Run: headless pygame with SDL's dummy video driver; simulated clock (each Clock.tick advances the game by its frame time, no real sleeping); random seed 0; keys injected as events and as key.get_pressed() state; no mouse input.
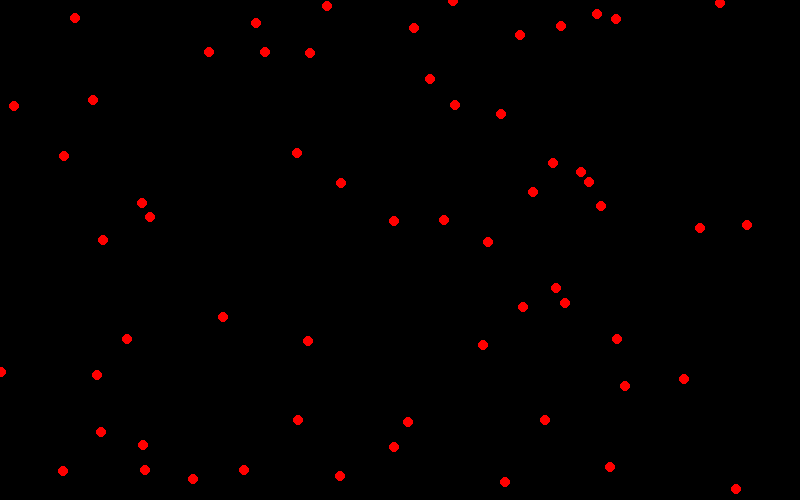
Frame 1 of 4 · flips 1–60 · no input
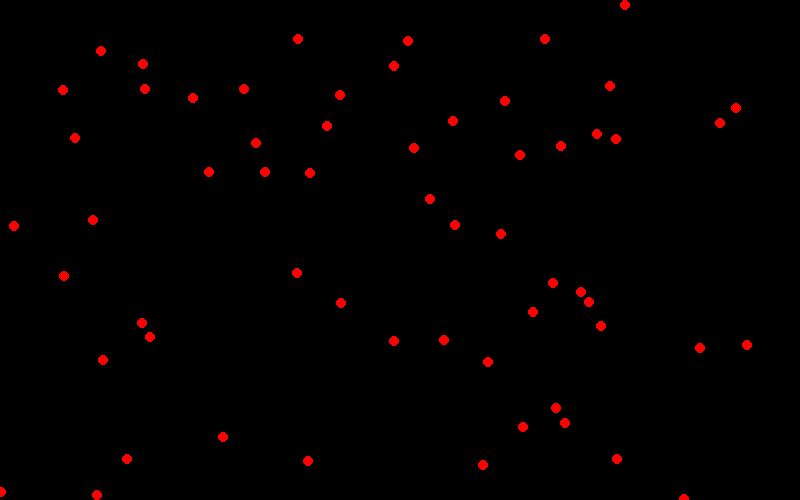
Frame 2 of 4 · flips 61–180 · tapped SPACE, RETURN · held RIGHT (→), D
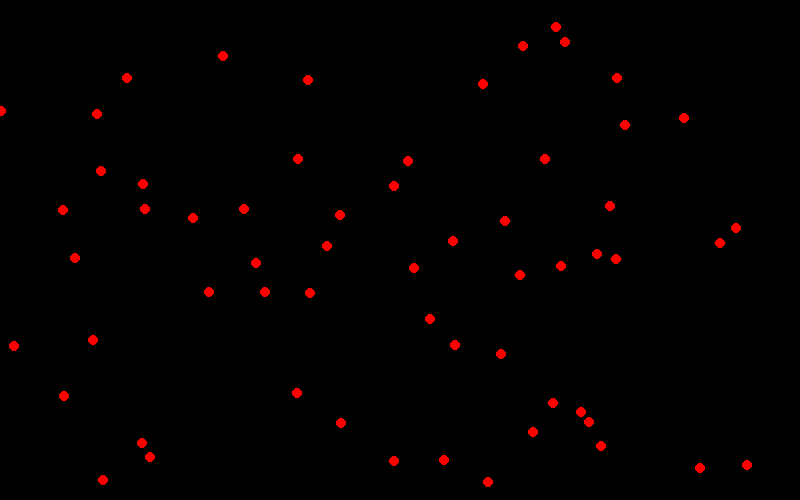
Frame 3 of 4 · flips 181–300 · held DOWN (↓), S
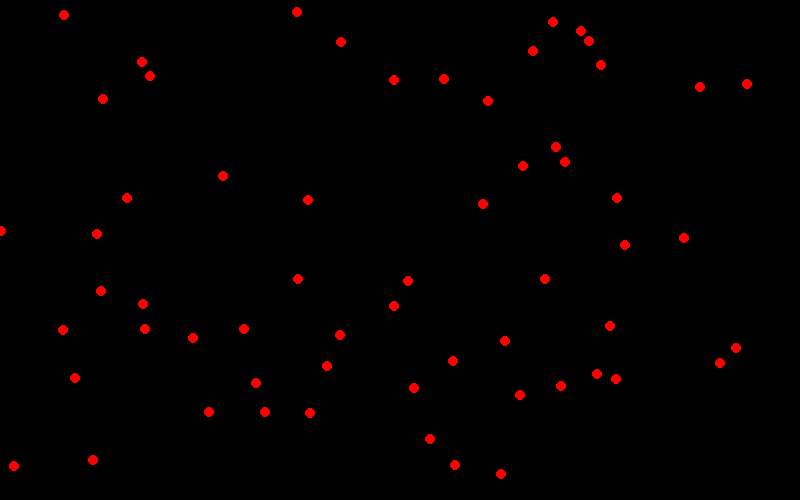
Frame 4 of 4 · flips 301–420 · held LEFT (←), A, UP (↑), W

The pygame program that drew these frames:

import pygame
import sys
import random
pygame.init()

# Colors
black = (0, 0, 0)
red = (255, 0, 0)

# Config
size = (800, 500)
screen = pygame.display.set_mode(size)
clock = pygame.time.Clock()

# Coordinates
coor_list = []
for i in range(60):
    x = random.randint(0, 800)
    y = random.randint(0, 500)
    coor_list.append([x, y])

# GAME LOOP
run = True
while run:
    for event in pygame.event.get():
        if event.type == pygame.QUIT:
            run = False
            sys.exit()

    # BG Color
    screen.fill(black)

    for coor in coor_list:
        pygame.draw.circle(screen, red, coor, 5)
        coor[1] += 1
        if coor[1] > 500:
            coor[1] = 0


    # Update
    pygame.display.flip()
    clock.tick(30)
